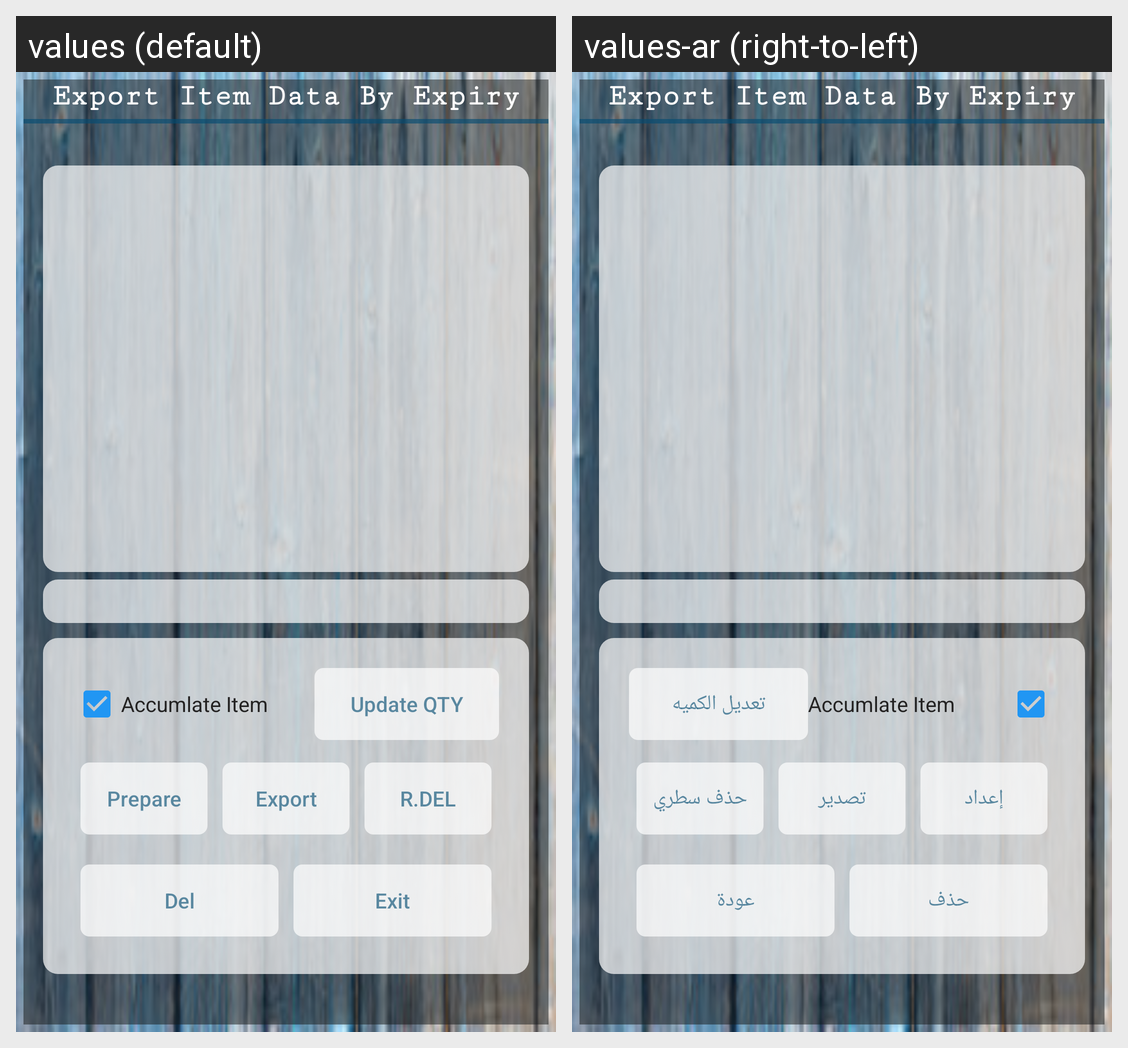

Strings drawn on this Android screen and how each of the app's shown locales translates them:
Android screen res/layout/export_item_data_by_expiry.xml rendered under 2 locales, left to right: values (default), values-ar (right-to-left). Device: Nexus 5 (rendered at 1080×1920; each locale shown at half size, 540×960, under a caption strip naming it); theme AppTheme.
Strings drawn on this screen, with the default value and each locale's value (text and hints the layout hard-codes, and strings that could not be matched under every locale, appear in the picture but are not listed):

export_item_data_by_expiry
  values: Export Item Data By Expiry
  values-ar: Export Item Data By Expiry

update_qty
  values: Update QTY
  values-ar: تعديل الكميه

prepare
  values: Prepare
  values-ar: إعداد

export
  values: Export
  values-ar: تصدير

r_del
  values: R.Del
  values-ar: حذف سطري

del
  values: Del
  values-ar: حذف

exit
  values: Exit
  values-ar: عودة
